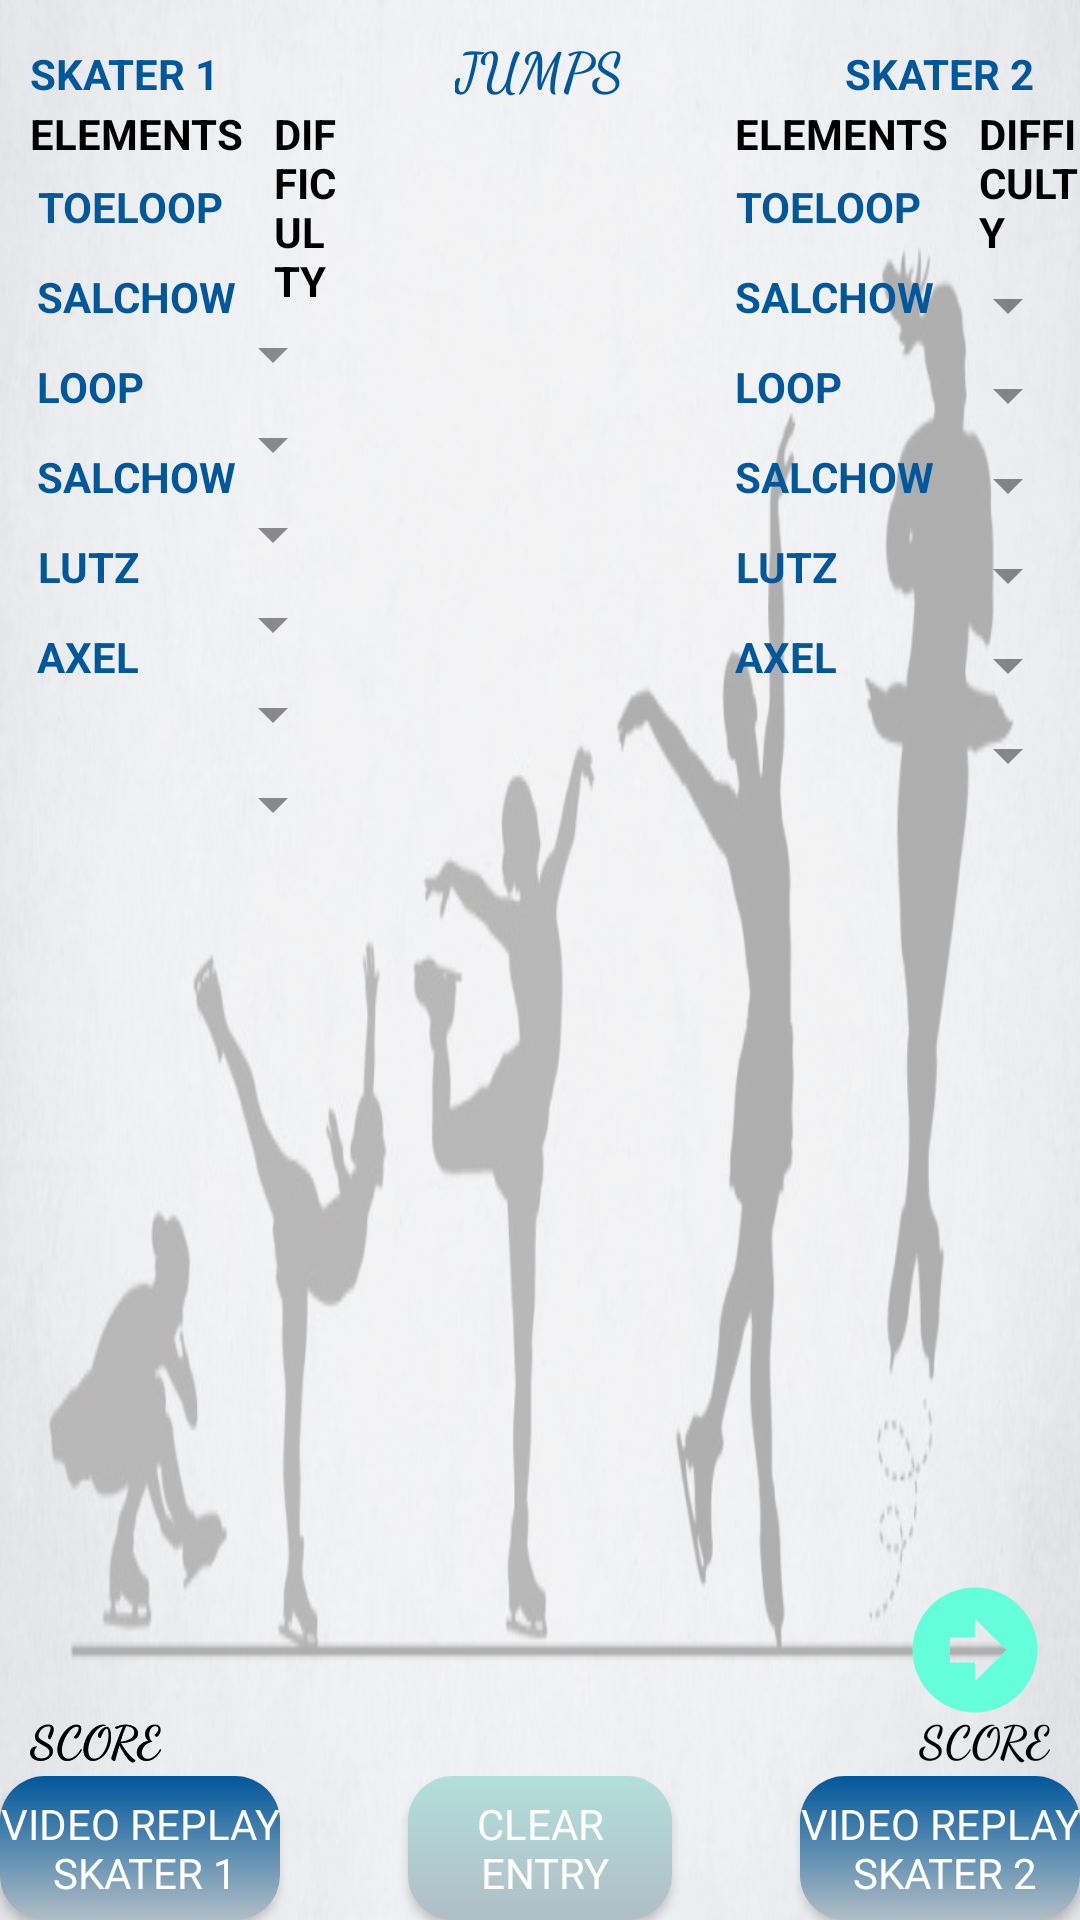

Layout XML and referenced resources for this Android screen:
<!-- AndroidManifest.xml: application theme AppTheme -->
<!-- res/layout/activity_main2.xml -->
<?xml version="1.0" encoding="utf-8"?>
<RelativeLayout xmlns:android="http://schemas.android.com/apk/res/android"
    xmlns:tools="http://schemas.android.com/tools"
    android:id="@+id/activity_main"
    android:layout_width="match_parent"
    android:layout_height="match_parent"
    tools:context="com.example.android.startpageice.Main2Activity">

    <ImageView style="@style/Background" />

    <TextView style="@style/Layout.Title.Jumps" />

    <TextView
        android:id="@+id/textView"
        style="@style/Skater.Skater1" />

    <TextView style="@style/Skater.Skater2" />

    <TextView style="@style/Layout.ScoreText.ScoreJumps1" />

    <TextView
        android:id="@+id/scoreSkater1"
        style="@style/Layout.ScoreText.ScoreJumps1" />

    <TextView
        android:id="@+id/scoreSkater2"
        style="@style/Layout.ScoreText.ScoreJumps2" />

    <Button
        android:id="@+id/buttonJumpsSkater1"
        style="@style/VideoButton.VideoButton1" />

    <Button
        android:id="@+id/buttonJumpsSkater2"
        style="@style/VideoButton.VideoButton2" />

    <Button style="@style/VideoButton.ResetButton" />

    <LinearLayout style="@style/BigLayout">

        <LinearLayout style="@style/HalfLayout.HalfLeftLayout">

            <LinearLayout style="@style/Layout.Column.Elements">

                <TextView style="@style/Layout.TitleColumn.TitleElement" />

                <LinearLayout style="@style/Layout.VerticalLayout">

                    <TextView style="@style/Spinner.JumpTypes.ToeLoop" />

                    <TextView style="@style/Spinner.JumpTypes.Salchow" />

                    <TextView style="@style/Spinner.JumpTypes.Loop" />

                    <TextView style="@style/Spinner.JumpTypes.Flip" />

                    <TextView style="@style/Spinner.JumpTypes.Lutz" />

                    <TextView style="@style/Spinner.JumpTypes.Axel" />

                </LinearLayout>

            </LinearLayout>

            <LinearLayout style="@style/Layout.Column.Difficulty">

                <TextView style="@style/Layout.TitleColumn.TitleDifficulty" />

                <LinearLayout style="@style/Layout.HorizontalLayout">

                    <Spinner
                        android:id="@+id/toeloop1"
                        style="@style/Spinner.SpinnerDifficulty" />

                </LinearLayout>

                <LinearLayout style="@style/Layout.HorizontalLayout">

                    <Spinner
                        android:id="@+id/salchow1"
                        style="@style/Spinner.SpinnerDifficulty" />

                </LinearLayout>

                <LinearLayout style="@style/Layout.HorizontalLayout">

                    <Spinner
                        android:id="@+id/loop1"
                        style="@style/Spinner.SpinnerDifficulty" />
                </LinearLayout>

                <LinearLayout style="@style/Layout.HorizontalLayout">

                    <Spinner
                        android:id="@+id/flip1"
                        style="@style/Spinner.SpinnerDifficulty" />
                </LinearLayout>

                <LinearLayout style="@style/Layout.HorizontalLayout">

                    <Spinner
                        android:id="@+id/lutz1"
                        style="@style/Spinner.SpinnerDifficulty" />
                </LinearLayout>


                <LinearLayout style="@style/Layout.HorizontalLayout">

                    <Spinner
                        android:id="@+id/axel1"
                        style="@style/Spinner.SpinnerDifficulty" />
                </LinearLayout>


            </LinearLayout>


            <LinearLayout style="@style/Layout.VerticalLayout.VerticalCenterLayout">

                <TextView style="@style/Layout.TitleColumn.TitleGoe" />

                <Spinner
                    android:id="@+id/goeToeloop1"
                    style="@style/Spinner.SpinnerGOE" />


                <Spinner
                    android:id="@+id/goeSalchow1"
                    style="@style/Spinner.SpinnerGOE" />

                <Spinner
                    android:id="@+id/goeLoop1"
                    style="@style/Spinner.SpinnerGOE" />

                <Spinner
                    android:id="@+id/goeFlip1"
                    style="@style/Spinner.SpinnerGOE" />

                <Spinner
                    android:id="@+id/goeLutz1"
                    style="@style/Spinner.SpinnerGOE" />

                <Spinner
                    android:id="@+id/goeAxel1"
                    style="@style/Spinner.SpinnerGOE" />

            </LinearLayout>


        </LinearLayout>


        <LinearLayout style="@style/HalfLayout.HalfRightLayout.Jumps">

            <LinearLayout style="@style/Layout.VerticalLayout">

                <TextView style="@style/Layout.TitleColumn.TitleElement" />

                <LinearLayout style="@style/Layout.VerticalLayout">

                    <TextView style="@style/Spinner.JumpTypes.ToeLoop" />

                    <TextView style="@style/Spinner.JumpTypes.Salchow" />

                    <TextView style="@style/Spinner.JumpTypes.Loop" />

                    <TextView style="@style/Spinner.JumpTypes.Flip" />

                    <TextView style="@style/Spinner.JumpTypes.Lutz" />

                    <TextView style="@style/Spinner.JumpTypes.Axel" />

                </LinearLayout>


            </LinearLayout>

            <LinearLayout style="@style/Layout.Column.Difficulty">

                <TextView style="@style/Layout.TitleColumn.TitleDifficulty" />

                <LinearLayout style="@style/Layout.HorizontalLayout">

                    <Spinner
                        android:id="@+id/toeloop2"
                        style="@style/Spinner.SpinnerDifficulty" />
                </LinearLayout>

                <LinearLayout style="@style/Layout.HorizontalLayout">

                    <Spinner
                        android:id="@+id/salchow2"
                        style="@style/Spinner.SpinnerDifficulty" />
                </LinearLayout>

                <LinearLayout style="@style/Layout.HorizontalLayout">

                    <Spinner
                        android:id="@+id/loop2"
                        style="@style/Spinner.SpinnerDifficulty" />
                </LinearLayout>

                <LinearLayout style="@style/Layout.HorizontalLayout">

                    <Spinner
                        android:id="@+id/flip2"
                        style="@style/Spinner.SpinnerDifficulty" />
                </LinearLayout>

                <LinearLayout style="@style/Layout.HorizontalLayout">

                    <Spinner
                        android:id="@+id/lutz2"
                        style="@style/Spinner.SpinnerDifficulty" />
                </LinearLayout>


                <LinearLayout style="@style/Layout.HorizontalLayout">

                    <Spinner
                        android:id="@+id/axel2"
                        style="@style/Spinner.SpinnerDifficulty" />
                </LinearLayout>


            </LinearLayout>


            <LinearLayout style="@style/Layout.VerticalLayout.VerticalCenterLayout">

                <TextView style="@style/Layout.TitleColumn.TitleGoe" />

                <Spinner
                    android:id="@+id/goeToeloop2"
                    style="@style/Spinner.SpinnerGOE" />

                <Spinner
                    android:id="@+id/goeSalchow2"
                    style="@style/Spinner.SpinnerGOE" />

                <Spinner
                    android:id="@+id/goeLoop2"
                    style="@style/Spinner.SpinnerGOE" />

                <Spinner
                    android:id="@+id/goeFlip2"
                    style="@style/Spinner.SpinnerGOE" />

                <Spinner
                    android:id="@+id/goeLutz2"
                    style="@style/Spinner.SpinnerGOE" />

                <Spinner
                    android:id="@+id/goeAxel2"
                    style="@style/Spinner.SpinnerGOE" />
            </LinearLayout>
        </LinearLayout>
    </LinearLayout>


    <ImageButton
        android:id="@+id/nextButton"
        style="@style/Layout.NextButton.Jumps" />

</RelativeLayout>
<!-- resources referenced by this layout -->
<resources>
  <style name="HalfLayout.HalfLeftLayout" />
  <style name="HalfLayout.HalfRightLayout.Jumps">
          <item name="android:layout_marginLeft">@dimen/marginBetweenLayoutsJumps</item>
      </style>
  <style name="Layout.Column.Difficulty">
          <item name="android:layout_marginLeft">@dimen/marginM</item>
          <item name="android:gravity">center</item>
      </style>
  <style name="Layout.Column.Elements">
          <item name="android:layout_marginStart">@dimen/marginM</item>
      </style>
  <style name="Layout.HorizontalLayout">
          <item name="android:orientation">horizontal</item>
      </style>
  <style name="Layout.NextButton.Jumps">
          <item name="android:onClick">startThirdActivity</item>
      </style>
  <style name="Layout.ScoreText.ScoreJumps1">
          <item name="android:layout_above">@id/buttonJumpsSkater1</item>
          <item name="android:layout_marginLeft">@dimen/marginM</item>
      </style>
  <style name="Layout.Title.Jumps">
          <item name="android:text">@string/jumps</item>
      </style>
  <style name="Layout.TitleColumn.TitleDifficulty">
          <item name="android:text">@string/difficulty</item>
      </style>
  <style name="Layout.TitleColumn.TitleElement">
          <item name="android:text">@string/elements</item>
      </style>
  <style name="Layout.TitleColumn.TitleGoe">
          <item name="android:text">@string/goe</item>
          <item name="android:layout_gravity">center</item>
      </style>
  <style name="Layout.VerticalLayout">
          <item name="android:orientation">vertical</item>
      </style>
  <style name="Layout.VerticalLayout.VerticalCenterLayout">
          <item name="android:layout_marginLeft">@dimen/marginM</item>
      </style>
  <style name="Skater.Skater1">
          <item name="android:text">@string/skater1</item>
      </style>
  <style name="Skater.Skater2">
          <item name="android:text">@string/skater2</item>
          <item name="android:layout_alignParentRight">@bool/layout_alignParentRight</item>
      </style>
  <style name="Spinner.JumpTypes.Axel">
          <item name="android:text">@string/axel</item>
      </style>
  
  
      //activity_main3.xml
  <style name="Spinner.JumpTypes.Flip">
          <item name="android:text">@string/salchow</item>
      </style>
  <style name="Spinner.JumpTypes.Loop">
          <item name="android:text">@string/loop</item>
      </style>
  <style name="Spinner.JumpTypes.Lutz">
          <item name="android:text">@string/lutz</item>
      </style>
  <style name="Spinner.JumpTypes.Salchow">
          <item name="android:text">@string/salchow</item>
      </style>
  <style name="Spinner.JumpTypes.ToeLoop">
          <item name="android:text">@string/toeloop</item>
      </style>
  <style name="Spinner.SpinnerDifficulty">
          <item name="android:entries">@array/difficulty_level</item>
          <item name="android:prompt">@string/difficulty</item>
      </style>
  <style name="Spinner.SpinnerGOE">
          <item name="android:entries">@array/grade_of_execution</item>
          <item name="android:prompt">@string/goe</item>
      </style>
  <dimen name="marginTopLayout">20dp</dimen>
  <dimen name="marginBetweenLayoutsJumps">130dp</dimen>
  <dimen name="marginM">10dp</dimen>
  <string name="jumps">JUMPS</string>
  <string name="difficulty">DIFFICULTY</string>
  <string name="elements">ELEMENTS</string>
  <string name="goe">GOE</string>
  <string name="skater1">SKATER 1</string>
  <string name="skater2">SKATER 2</string>
  <string name="axel">AXEL</string>
  <string name="salchow">SALCHOW</string>
  <string name="loop">LOOP</string>
  <string name="lutz">LUTZ</string>
  <string name="toeloop">TOELOOP</string>
  <string name="reset">clear\n entry</string>
  <string name="video_1">VIDEO REPLAY\n SKATER 1</string>
  <string name="video_2">VIDEO REPLAY\n SKATER 2</string>
  <color name="colorPrimary">#3F51B5</color>
  <color name="colorPrimaryDark">#303F9F</color>
  <color name="colorAccent">#FF4081</color>
  <color name="blue_grey">#B0BEC5</color>
  <color name="blue">#01579B</color>
</resources>
